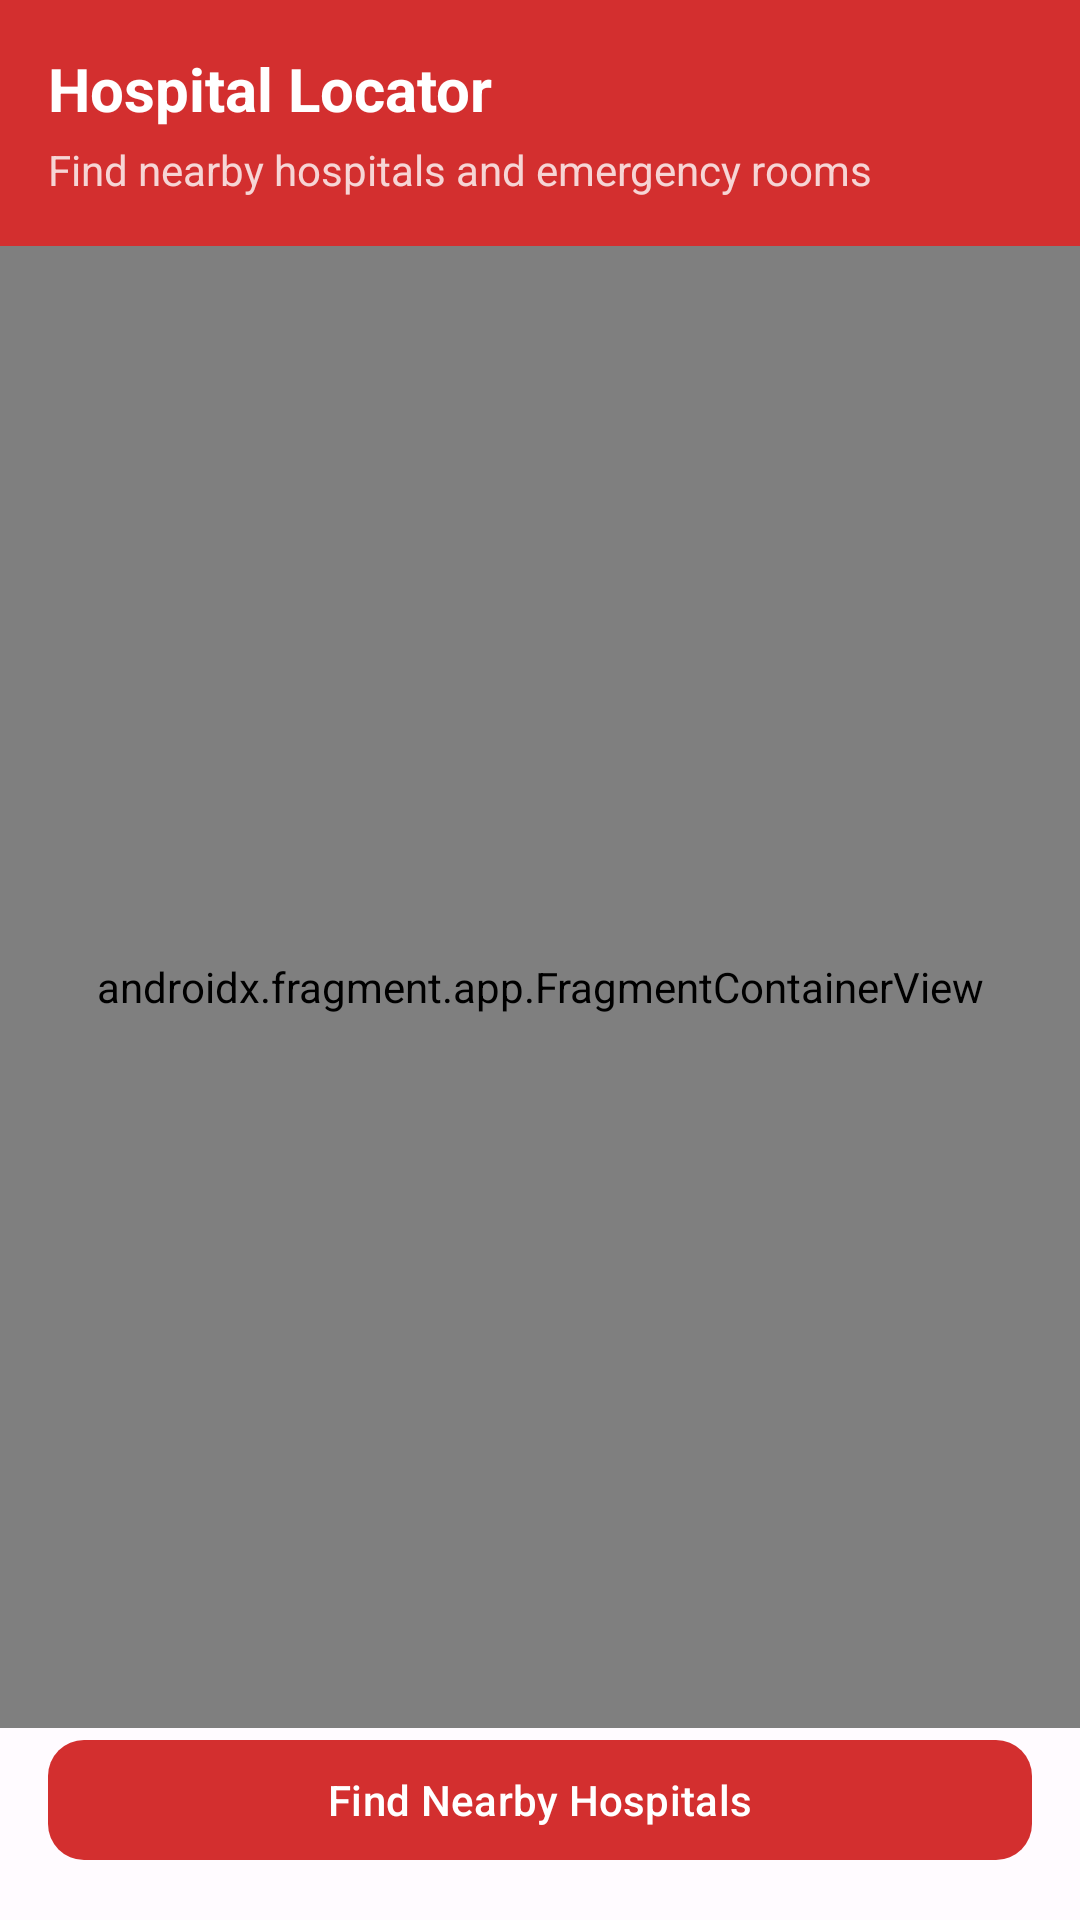

Reconstruct the res/layout file that produces this screen, plus the resources it refers to.
<!-- AndroidManifest.xml: application theme Theme.FirstAidNow -->
<!-- res/layout/fragment_hospital.xml -->
<?xml version="1.0" encoding="utf-8"?>
<androidx.constraintlayout.widget.ConstraintLayout
    xmlns:android="http://schemas.android.com/apk/res/android"
    xmlns:app="http://schemas.android.com/apk/res-auto"
    android:layout_width="match_parent"
    android:layout_height="match_parent">

    
    <LinearLayout
        android:id="@+id/hospitalHeader"
        android:layout_width="0dp"
        android:layout_height="wrap_content"
        android:orientation="vertical"
        android:padding="16dp"
        android:background="#D32F2F"
        app:layout_constraintTop_toTopOf="parent"
        app:layout_constraintStart_toStartOf="parent"
        app:layout_constraintEnd_toEndOf="parent">

        <TextView
            android:layout_width="wrap_content"
            android:layout_height="wrap_content"
            android:text="Hospital Locator"
            android:textSize="20sp"
            android:textStyle="bold"
            android:textColor="@android:color/white" />

        <TextView
            android:id="@+id/tvHospitalInfo"
            android:layout_width="wrap_content"
            android:layout_height="wrap_content"
            android:text="Find nearby hospitals and emergency rooms"
            android:textSize="14sp"
            android:textColor="#CCFFFFFF"
            android:layout_marginTop="4dp" />
    </LinearLayout>

    
    <FrameLayout
        android:id="@+id/mapContainer"
        android:layout_width="0dp"
        android:layout_height="0dp"
        app:layout_constraintTop_toBottomOf="@id/hospitalHeader"
        app:layout_constraintBottom_toTopOf="@id/btnFindHospitals"
        app:layout_constraintStart_toStartOf="parent"
        app:layout_constraintEnd_toEndOf="parent">

        <androidx.fragment.app.FragmentContainerView
            android:id="@+id/mapFragment"
            android:name="com.google.android.gms.maps.SupportMapFragment"
            android:layout_width="match_parent"
            android:layout_height="match_parent" />

        <ProgressBar
            android:id="@+id/progressBar"
            android:layout_width="wrap_content"
            android:layout_height="wrap_content"
            android:layout_gravity="center"
            android:visibility="gone" />
    </FrameLayout>

    
    <com.google.android.material.button.MaterialButton
        android:id="@+id/btnFindHospitals"
        android:layout_width="0dp"
        android:layout_height="wrap_content"
        android:layout_margin="16dp"
        android:text="Find Nearby Hospitals"
        app:backgroundTint="#D32F2F"
        app:cornerRadius="12dp"
        app:layout_constraintBottom_toBottomOf="parent"
        app:layout_constraintStart_toStartOf="parent"
        app:layout_constraintEnd_toEndOf="parent" />

</androidx.constraintlayout.widget.ConstraintLayout>
<!-- resources referenced by this layout -->
<resources>
  <style name="Theme.FirstAidNow" parent="Theme.Material3.Light.NoActionBar">
          <item name="colorPrimary">@color/md_theme_primary</item>
          <item name="colorOnPrimary">@color/md_theme_onPrimary</item>
          <item name="colorPrimaryContainer">@color/md_theme_primaryContainer</item>
          <item name="colorOnPrimaryContainer">@color/md_theme_onPrimaryContainer</item>
          <item name="colorSecondary">@color/md_theme_secondary</item>
          <item name="colorOnSecondary">@color/md_theme_onSecondary</item>
          <item name="android:colorBackground">@color/md_theme_background</item>
          <item name="colorOnBackground">@color/md_theme_onBackground</item>
          <item name="colorSurface">@color/md_theme_surface</item>
          <item name="colorOnSurface">@color/md_theme_onSurface</item>
          <item name="android:statusBarColor">@color/emergency_red_dark</item>
          <item name="android:navigationBarColor">@color/md_theme_surface</item>
      </style>
  <color name="md_theme_primary">#D32F2F</color>
  <color name="md_theme_onPrimary">#FFFFFF</color>
  <color name="md_theme_primaryContainer">#FFDAD6</color>
  <color name="md_theme_onPrimaryContainer">#410002</color>
  <color name="md_theme_secondary">#775652</color>
  <color name="md_theme_onSecondary">#FFFFFF</color>
  <color name="md_theme_background">#FFFBFF</color>
  <color name="md_theme_onBackground">#201A19</color>
  <color name="md_theme_surface">#FFFBFF</color>
  <color name="md_theme_onSurface">#201A19</color>
  <color name="emergency_red_dark">#B71C1C</color>
</resources>
